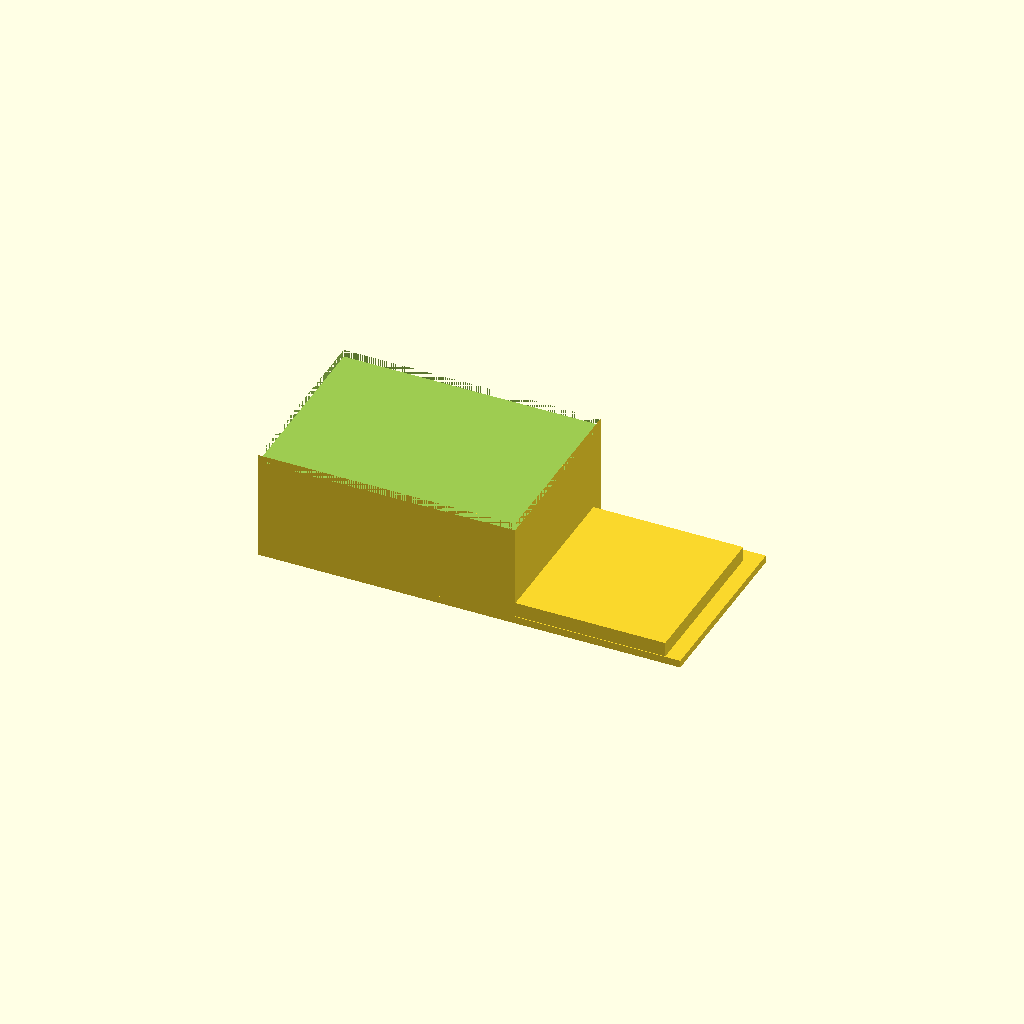
Cell 1: rendered with the file's own defaults.
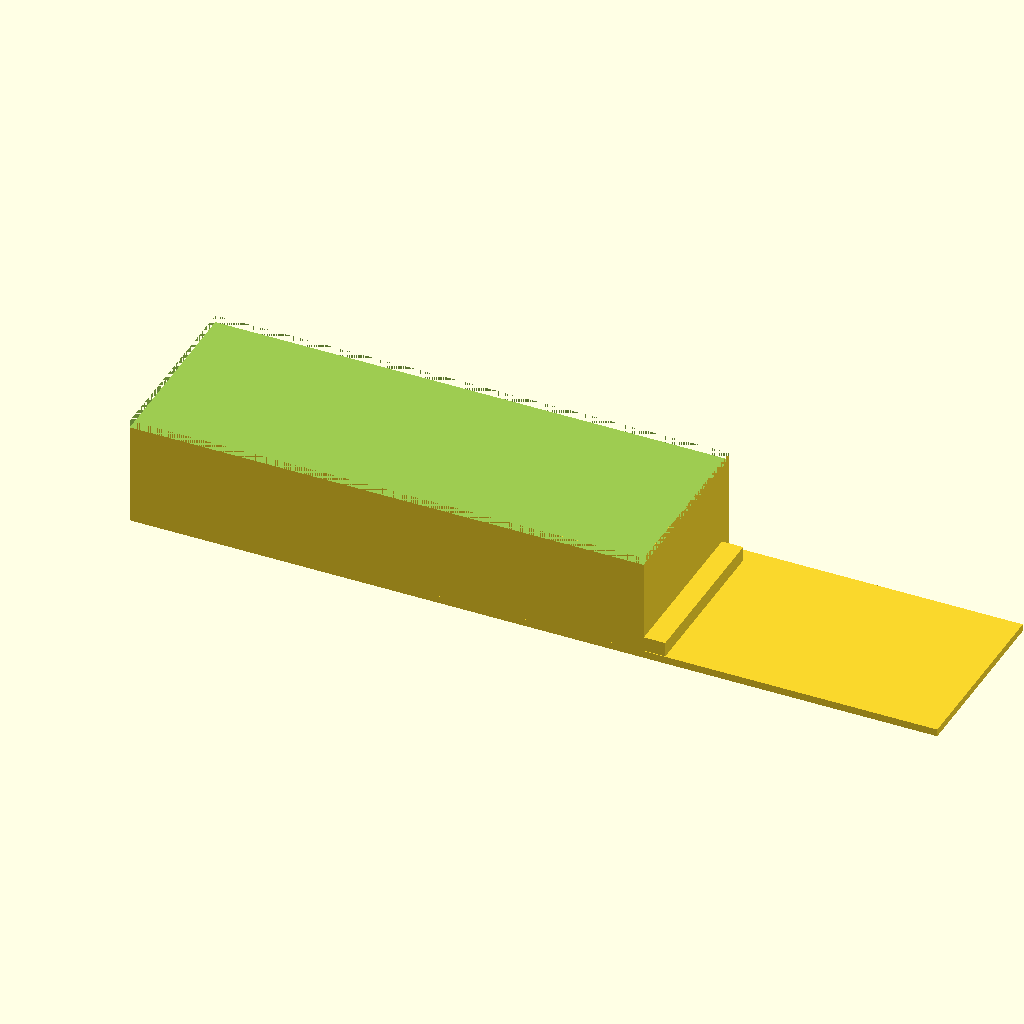
Cell 2 — box_x set to 140, the other parameters unchanged.
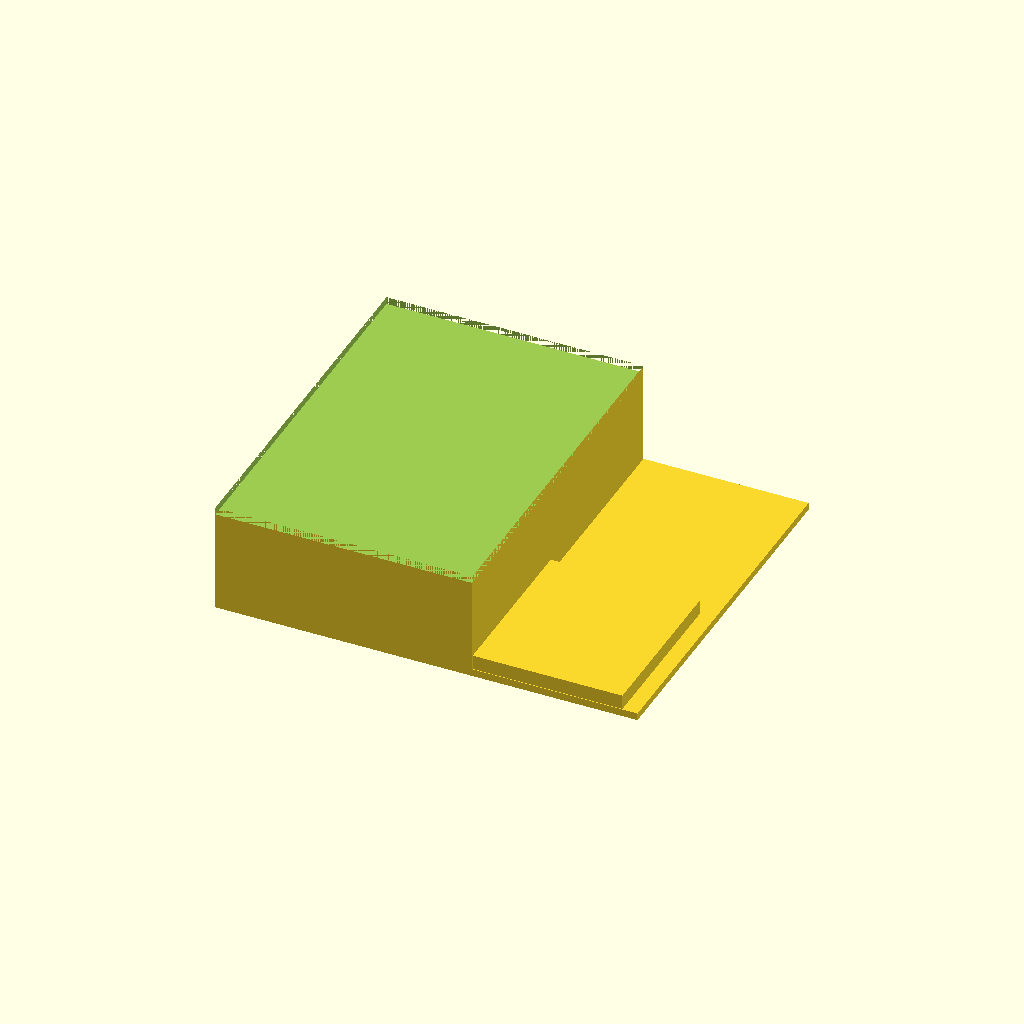
Cell 3: box_y = 100 (everything else at default).
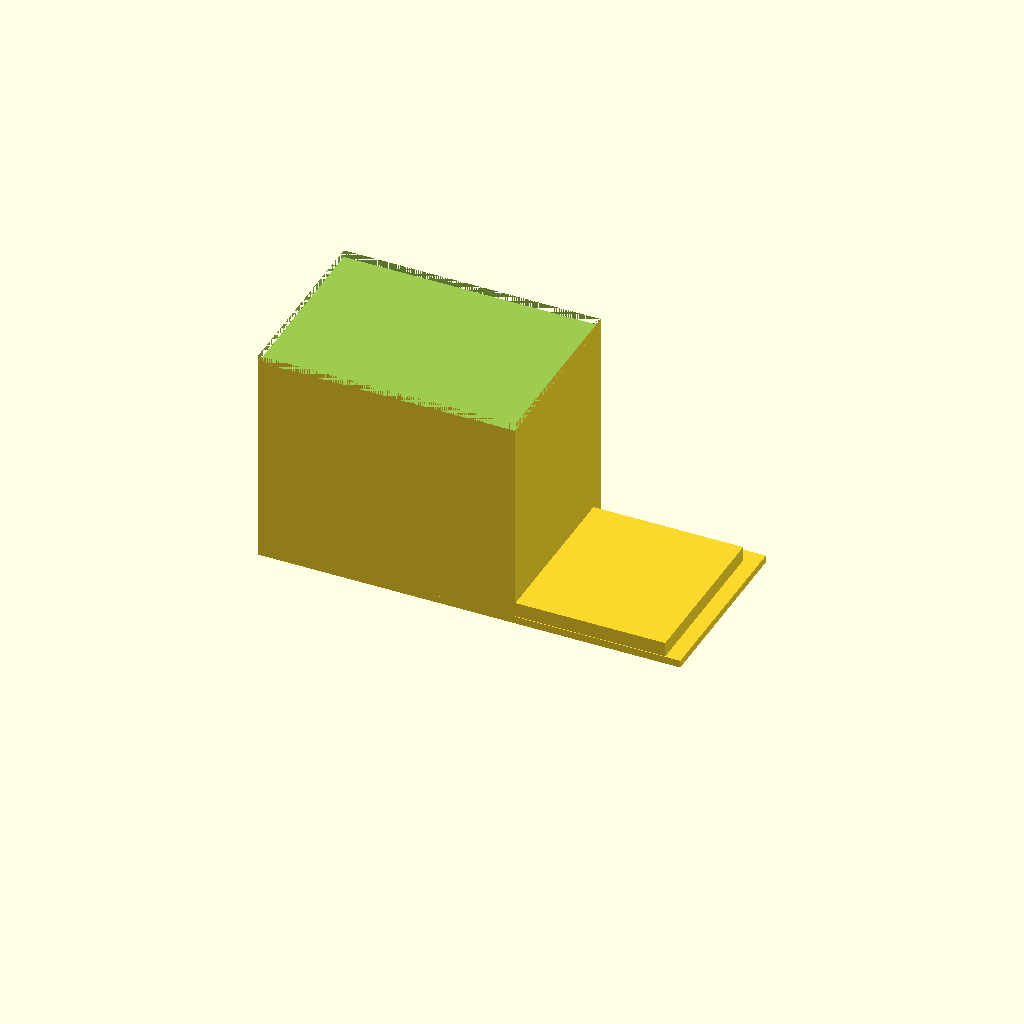
Cell 4: the same model with box_z = 60.
One fixed orthographic camera (rotation 55°, 0°, 25°; colour scheme Cornfield) for every cell.
The OpenSCAD source (bench/results/gpu-v7-g7/code/scadcoder-v7/enclosure_box_and_lid_s2_a2.scad):
// Two-part enclosure for a small electronics board (e.g. Arduino-based temperature logger)
// Print orientation: both parts lie on the bed (z = 0), side by side, with a 10 mm gap.
// They print together as one solid.

// ---------------- Parameters ----------------
box_x      = 70;    // box outer length (X)
box_y      = 50;    // box outer width (Y)
box_z      = 30;    // box outer height (Z)
wall       = 2;     // box wall thickness
floor      = 2;     // box floor thickness
lip_t      = 1.5;   // lid lip wall thickness
lip_h      = 4;     // lid lip height (from top of plate)
lip_outer_x = 65.6; // outer size of lip in X
lip_outer_y = 45.6; // outer size of lip in Y
clearance  = 0.2;   // clearance between lip outer size and box opening
eps        = 0.5;   // overcut for clean boolean differences
gap        = 10;    // gap between the two printed parts

$fn = 64;

// ---------------- Modules ----------------
module box() {
    difference() {
        translate([-box_x/2, -box_y/2, 0])
            cube([box_x, box_y, box_z]);
        // open top: cut a channel through the top wall
        translate([-box_x/2, -box_y/2, box_z - floor])
            cube([box_x, box_y, floor + eps]);
    }
}

module lid() {
    // Plate lying on the bed
    translate([-box_x/2, -box_y/2, 0])
        cube([box_x, box_y, 2]);
    // Lip on top of the plate, centred on it
    translate([-box_x/2 + clearance, -box_y/2 + clearance, 2])
        cube([lip_outer_x, lip_outer_y, lip_h]);
}

// ---------------- Assembly ----------------
union() {
    box();
    translate([box_x/2 + gap, 0, 0])
        lid();
}
Customizer parameters (derived from the source; name, type, default, range or options):
box_x: number, default 70
box_y: number, default 50
box_z: number, default 30
wall: number, default 2
floor: number, default 2
lip_t: number, default 1.5
lip_h: number, default 4
lip_outer_x: number, default 65.6
lip_outer_y: number, default 45.6
clearance: number, default 0.2
eps: number, default 0.5
gap: number, default 10
